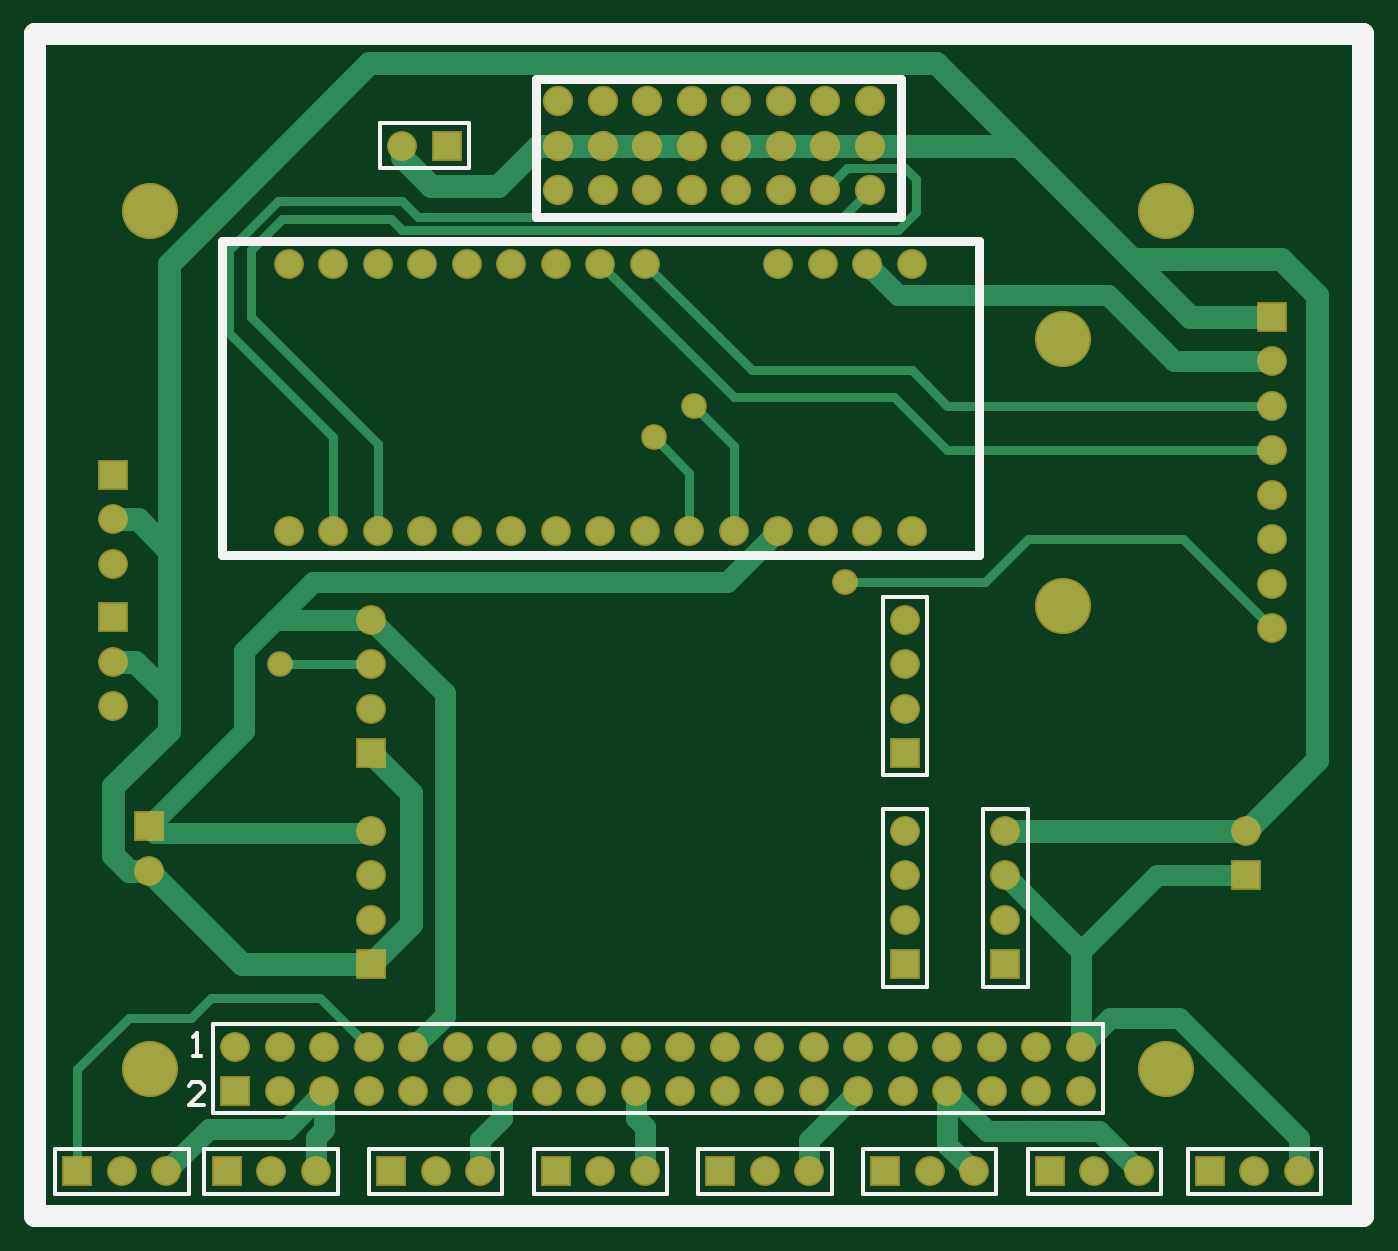
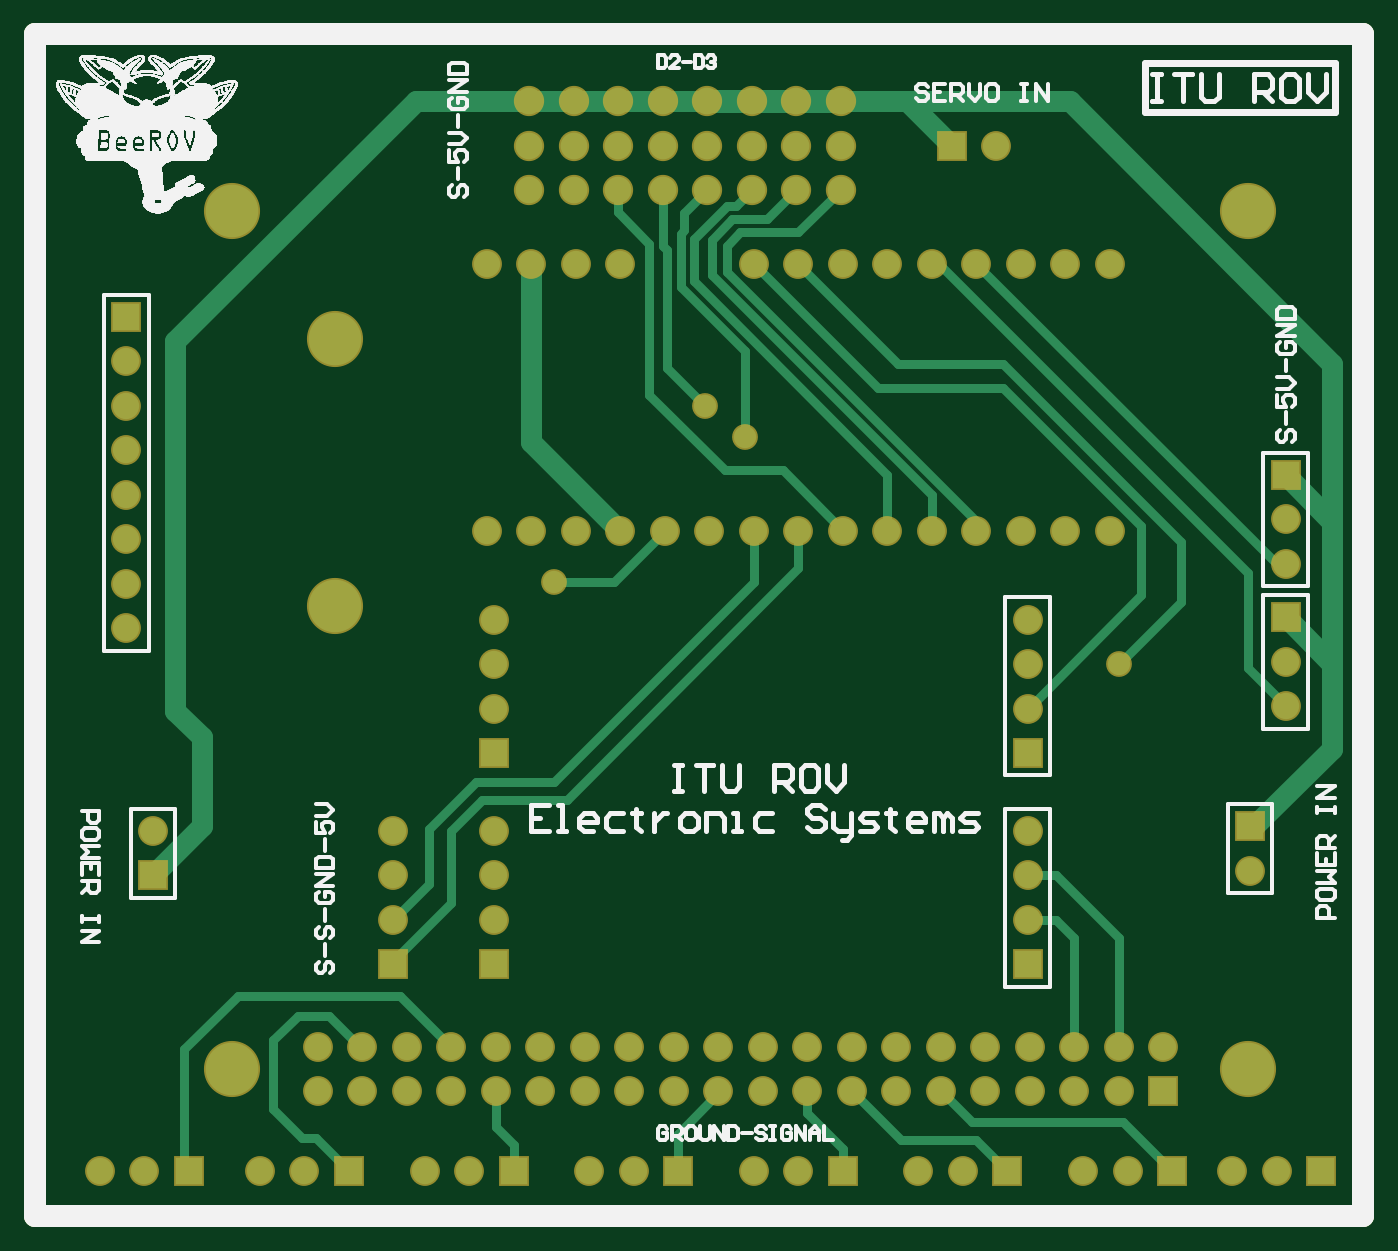
Circuit board: 7 layer files. Board 75.8 x 67.4 mm.
- drill: ROV_MAIN_PCB02.DRL (1759 bytes)
- bottom_copper: ROV_MAIN_PCB02.GBL (7254 bytes)
- bottom_silk: ROV_MAIN_PCB02.GBO (71126 bytes)
- bottom_mask: ROV_MAIN_PCB02.GBS (3703 bytes)
- top_copper: ROV_MAIN_PCB02.GTL (7235 bytes)
- top_silk: ROV_MAIN_PCB02.GTO (1933 bytes)
- top_mask: ROV_MAIN_PCB02.GTS (3702 bytes)

=== drill: ROV_MAIN_PCB02.DRL (1759 bytes, source withheld) ===
=== bottom_copper: ROV_MAIN_PCB02.GBL (7254 bytes, source omitted) ===
=== bottom_silk: ROV_MAIN_PCB02.GBO (71126 bytes, source omitted) ===
=== bottom_mask: ROV_MAIN_PCB02.GBS ===
G04 Layer_Color=16711935*
%FSLAX43Y43*%
%MOMM*%
G71*
G01*
G75*
%ADD13C,1.270*%
%ADD22C,1.703*%
%ADD23R,1.703X1.703*%
%ADD24C,3.203*%
%ADD25R,1.703X1.703*%
%ADD26C,1.727*%
%ADD27C,1.473*%
D13*
X54483Y49403D02*
Y116840D01*
Y49403D02*
X130302D01*
Y116840D01*
X54483D02*
X130302D01*
D22*
X109855Y71374D02*
D03*
Y68834D02*
D03*
Y66294D02*
D03*
X68961Y88519D02*
D03*
X71501D02*
D03*
X74041D02*
D03*
X76581D02*
D03*
X79121D02*
D03*
X81661D02*
D03*
X84201D02*
D03*
X86741D02*
D03*
X89281D02*
D03*
X91821D02*
D03*
X94361D02*
D03*
X96901D02*
D03*
X99441D02*
D03*
X101981D02*
D03*
X104521D02*
D03*
X68961Y103759D02*
D03*
X71501D02*
D03*
X74041D02*
D03*
X76581D02*
D03*
X79121D02*
D03*
X81661D02*
D03*
X84201D02*
D03*
X86741D02*
D03*
X89281D02*
D03*
X96901D02*
D03*
X99441D02*
D03*
X101981D02*
D03*
X104521D02*
D03*
X104140Y83439D02*
D03*
Y80899D02*
D03*
Y78359D02*
D03*
X79883Y51943D02*
D03*
X77343D02*
D03*
X104140Y71374D02*
D03*
Y68834D02*
D03*
Y66294D02*
D03*
X117475Y51943D02*
D03*
X114935D02*
D03*
X108077D02*
D03*
X105537D02*
D03*
X98679D02*
D03*
X96139D02*
D03*
X89281D02*
D03*
X86741D02*
D03*
X70485D02*
D03*
X67945D02*
D03*
X124079D02*
D03*
X126619D02*
D03*
X73660Y83439D02*
D03*
Y80899D02*
D03*
Y78359D02*
D03*
Y71374D02*
D03*
Y68834D02*
D03*
Y66294D02*
D03*
X60960Y69088D02*
D03*
X123571Y71374D02*
D03*
X75438Y110490D02*
D03*
X58928Y89154D02*
D03*
Y86614D02*
D03*
Y81026D02*
D03*
Y78486D02*
D03*
X65913Y59055D02*
D03*
X68453Y56515D02*
D03*
Y59055D02*
D03*
X70993Y56515D02*
D03*
Y59055D02*
D03*
X73533Y56515D02*
D03*
Y59055D02*
D03*
X76073Y56515D02*
D03*
Y59055D02*
D03*
X78613Y56515D02*
D03*
Y59055D02*
D03*
X81153Y56515D02*
D03*
Y59055D02*
D03*
X83693Y56515D02*
D03*
Y59055D02*
D03*
X86233Y56515D02*
D03*
Y59055D02*
D03*
X88773Y56515D02*
D03*
Y59055D02*
D03*
X91313Y56515D02*
D03*
Y59055D02*
D03*
X93853Y56515D02*
D03*
Y59055D02*
D03*
X96393Y56515D02*
D03*
Y59055D02*
D03*
X98933Y56515D02*
D03*
Y59055D02*
D03*
X101473Y56515D02*
D03*
Y59055D02*
D03*
X104013Y56515D02*
D03*
Y59055D02*
D03*
X106553Y56515D02*
D03*
Y59055D02*
D03*
X109093Y56515D02*
D03*
Y59055D02*
D03*
X111633Y56515D02*
D03*
Y59055D02*
D03*
X114173Y56515D02*
D03*
Y59055D02*
D03*
X125095Y98171D02*
D03*
Y95631D02*
D03*
Y93091D02*
D03*
Y90551D02*
D03*
Y88011D02*
D03*
Y85471D02*
D03*
Y82931D02*
D03*
X61976Y51943D02*
D03*
X59436D02*
D03*
D23*
X109855Y63754D02*
D03*
X104140Y75819D02*
D03*
Y63754D02*
D03*
X73660Y75819D02*
D03*
Y63754D02*
D03*
X60960Y71628D02*
D03*
X123571Y68834D02*
D03*
X58928Y91694D02*
D03*
Y83566D02*
D03*
X125095Y100711D02*
D03*
D24*
X113161Y84201D02*
D03*
Y99441D02*
D03*
X61051Y106785D02*
D03*
X119041D02*
D03*
X61051Y57785D02*
D03*
X119041D02*
D03*
D25*
X74803Y51943D02*
D03*
X112395D02*
D03*
X102997D02*
D03*
X93599D02*
D03*
X84201D02*
D03*
X65405D02*
D03*
X121539D02*
D03*
X77978Y110490D02*
D03*
X65913Y56515D02*
D03*
X56896Y51943D02*
D03*
D26*
X84328Y113030D02*
D03*
X86868D02*
D03*
X89408D02*
D03*
X91948D02*
D03*
X94488D02*
D03*
X97028D02*
D03*
X99568D02*
D03*
X102108D02*
D03*
X84328Y110490D02*
D03*
X86868D02*
D03*
X89408D02*
D03*
X91948D02*
D03*
X94488D02*
D03*
X97028D02*
D03*
X99568D02*
D03*
X102108D02*
D03*
X84328Y107950D02*
D03*
X86868D02*
D03*
X89408D02*
D03*
X91948D02*
D03*
X94488D02*
D03*
X97028D02*
D03*
X99568D02*
D03*
X102108D02*
D03*
D27*
X68453Y80899D02*
D03*
X100711Y85598D02*
D03*
X92075Y95631D02*
D03*
X89789Y93853D02*
D03*
M02*

=== top_copper: ROV_MAIN_PCB02.GTL (7235 bytes, source omitted) ===
=== top_silk: ROV_MAIN_PCB02.GTO ===
G04 Layer_Color=65535*
%FSLAX43Y43*%
%MOMM*%
G71*
G01*
G75*
%ADD11C,0.500*%
%ADD13C,1.270*%
%ADD20C,0.200*%
%ADD21C,0.203*%
D11*
X65151Y87122D02*
Y105029D01*
X108331D01*
Y87122D02*
Y105029D01*
X65151Y87122D02*
X108331D01*
X83058Y106426D02*
X103886D01*
X83058D02*
Y114300D01*
X103886D01*
Y106426D02*
Y114300D01*
D13*
X54483Y49403D02*
Y116840D01*
Y49403D02*
X130302D01*
Y116840D01*
X54483D02*
X130302D01*
D20*
X108585Y62484D02*
X111125D01*
X108585D02*
Y72644D01*
X111125Y62484D02*
Y72644D01*
X108585D02*
X111125D01*
X102870Y74549D02*
X105410D01*
X102870D02*
Y84709D01*
X105410Y74549D02*
Y84709D01*
X102870D02*
X105410D01*
X73533Y50673D02*
Y53213D01*
X81153D01*
Y50673D02*
Y53213D01*
X73533Y50673D02*
X81153D01*
X102870Y62484D02*
X105410D01*
X102870D02*
Y72644D01*
X105410Y62484D02*
Y72644D01*
X102870D02*
X105410D01*
X111125Y50673D02*
Y53213D01*
X118745D01*
Y50673D02*
Y53213D01*
X111125Y50673D02*
X118745D01*
X101727D02*
Y53213D01*
X109347D01*
Y50673D02*
Y53213D01*
X101727Y50673D02*
X109347D01*
X92329D02*
Y53213D01*
X99949D01*
Y50673D02*
Y53213D01*
X92329Y50673D02*
X99949D01*
X82931D02*
Y53213D01*
X90551D01*
Y50673D02*
Y53213D01*
X82931Y50673D02*
X90551D01*
X64135D02*
Y53213D01*
X71755D01*
Y50673D02*
Y53213D01*
X64135Y50673D02*
X71755D01*
X120269D02*
X127889D01*
Y53213D01*
X120269D02*
X127889D01*
X120269Y50673D02*
Y53213D01*
X74168Y109220D02*
Y111760D01*
X79248D01*
Y109220D02*
Y111760D01*
X74168Y109220D02*
X79248D01*
X115443Y55245D02*
Y60325D01*
X64643Y55245D02*
Y60325D01*
X115443D01*
X64643Y55245D02*
X115443D01*
X55626Y50673D02*
Y53213D01*
X63246D01*
Y50673D02*
Y53213D01*
X55626Y50673D02*
X63246D01*
D21*
X64092Y55753D02*
X63246D01*
X64092Y56599D01*
Y56811D01*
X63881Y57023D01*
X63458D01*
X63246Y56811D01*
X63500Y58547D02*
X63923D01*
X63712D01*
Y59817D01*
X63500Y59605D01*
M02*

=== top_mask: ROV_MAIN_PCB02.GTS ===
G04 Layer_Color=8388736*
%FSLAX43Y43*%
%MOMM*%
G71*
G01*
G75*
%ADD13C,1.270*%
%ADD22C,1.703*%
%ADD23R,1.703X1.703*%
%ADD24C,3.203*%
%ADD25R,1.703X1.703*%
%ADD26C,1.727*%
%ADD27C,1.473*%
D13*
X54483Y49403D02*
Y116840D01*
Y49403D02*
X130302D01*
Y116840D01*
X54483D02*
X130302D01*
D22*
X109855Y71374D02*
D03*
Y68834D02*
D03*
Y66294D02*
D03*
X68961Y88519D02*
D03*
X71501D02*
D03*
X74041D02*
D03*
X76581D02*
D03*
X79121D02*
D03*
X81661D02*
D03*
X84201D02*
D03*
X86741D02*
D03*
X89281D02*
D03*
X91821D02*
D03*
X94361D02*
D03*
X96901D02*
D03*
X99441D02*
D03*
X101981D02*
D03*
X104521D02*
D03*
X68961Y103759D02*
D03*
X71501D02*
D03*
X74041D02*
D03*
X76581D02*
D03*
X79121D02*
D03*
X81661D02*
D03*
X84201D02*
D03*
X86741D02*
D03*
X89281D02*
D03*
X96901D02*
D03*
X99441D02*
D03*
X101981D02*
D03*
X104521D02*
D03*
X104140Y83439D02*
D03*
Y80899D02*
D03*
Y78359D02*
D03*
X79883Y51943D02*
D03*
X77343D02*
D03*
X104140Y71374D02*
D03*
Y68834D02*
D03*
Y66294D02*
D03*
X117475Y51943D02*
D03*
X114935D02*
D03*
X108077D02*
D03*
X105537D02*
D03*
X98679D02*
D03*
X96139D02*
D03*
X89281D02*
D03*
X86741D02*
D03*
X70485D02*
D03*
X67945D02*
D03*
X124079D02*
D03*
X126619D02*
D03*
X73660Y83439D02*
D03*
Y80899D02*
D03*
Y78359D02*
D03*
Y71374D02*
D03*
Y68834D02*
D03*
Y66294D02*
D03*
X60960Y69088D02*
D03*
X123571Y71374D02*
D03*
X75438Y110490D02*
D03*
X58928Y89154D02*
D03*
Y86614D02*
D03*
Y81026D02*
D03*
Y78486D02*
D03*
X65913Y59055D02*
D03*
X68453Y56515D02*
D03*
Y59055D02*
D03*
X70993Y56515D02*
D03*
Y59055D02*
D03*
X73533Y56515D02*
D03*
Y59055D02*
D03*
X76073Y56515D02*
D03*
Y59055D02*
D03*
X78613Y56515D02*
D03*
Y59055D02*
D03*
X81153Y56515D02*
D03*
Y59055D02*
D03*
X83693Y56515D02*
D03*
Y59055D02*
D03*
X86233Y56515D02*
D03*
Y59055D02*
D03*
X88773Y56515D02*
D03*
Y59055D02*
D03*
X91313Y56515D02*
D03*
Y59055D02*
D03*
X93853Y56515D02*
D03*
Y59055D02*
D03*
X96393Y56515D02*
D03*
Y59055D02*
D03*
X98933Y56515D02*
D03*
Y59055D02*
D03*
X101473Y56515D02*
D03*
Y59055D02*
D03*
X104013Y56515D02*
D03*
Y59055D02*
D03*
X106553Y56515D02*
D03*
Y59055D02*
D03*
X109093Y56515D02*
D03*
Y59055D02*
D03*
X111633Y56515D02*
D03*
Y59055D02*
D03*
X114173Y56515D02*
D03*
Y59055D02*
D03*
X125095Y98171D02*
D03*
Y95631D02*
D03*
Y93091D02*
D03*
Y90551D02*
D03*
Y88011D02*
D03*
Y85471D02*
D03*
Y82931D02*
D03*
X61976Y51943D02*
D03*
X59436D02*
D03*
D23*
X109855Y63754D02*
D03*
X104140Y75819D02*
D03*
Y63754D02*
D03*
X73660Y75819D02*
D03*
Y63754D02*
D03*
X60960Y71628D02*
D03*
X123571Y68834D02*
D03*
X58928Y91694D02*
D03*
Y83566D02*
D03*
X125095Y100711D02*
D03*
D24*
X113161Y84201D02*
D03*
Y99441D02*
D03*
X61051Y106785D02*
D03*
X119041D02*
D03*
X61051Y57785D02*
D03*
X119041D02*
D03*
D25*
X74803Y51943D02*
D03*
X112395D02*
D03*
X102997D02*
D03*
X93599D02*
D03*
X84201D02*
D03*
X65405D02*
D03*
X121539D02*
D03*
X77978Y110490D02*
D03*
X65913Y56515D02*
D03*
X56896Y51943D02*
D03*
D26*
X84328Y113030D02*
D03*
X86868D02*
D03*
X89408D02*
D03*
X91948D02*
D03*
X94488D02*
D03*
X97028D02*
D03*
X99568D02*
D03*
X102108D02*
D03*
X84328Y110490D02*
D03*
X86868D02*
D03*
X89408D02*
D03*
X91948D02*
D03*
X94488D02*
D03*
X97028D02*
D03*
X99568D02*
D03*
X102108D02*
D03*
X84328Y107950D02*
D03*
X86868D02*
D03*
X89408D02*
D03*
X91948D02*
D03*
X94488D02*
D03*
X97028D02*
D03*
X99568D02*
D03*
X102108D02*
D03*
D27*
X68453Y80899D02*
D03*
X100711Y85598D02*
D03*
X92075Y95631D02*
D03*
X89789Y93853D02*
D03*
M02*

